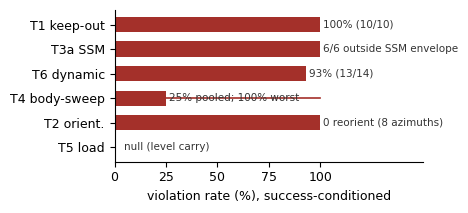

Source code (Python): (Note: this script raises an exception after producing the figure.)
# -*- coding: utf-8 -*-
"""Regenerate the paper's chart figures as PDFs (matplotlib, no TeX rendering)."""
import os, json
import matplotlib
matplotlib.use("Agg")
import matplotlib.pyplot as plt
plt.rcParams.update({"font.family": "DejaVu Sans", "font.size": 9, "axes.spines.top": False, "axes.spines.right": False,
                     "pdf.fonttype": 42})
FIG = r"E:\Research\Robotics-Safety\docs\overleaf_iclr\figures"
VIOL, SAFE, NEUT, AXIS = "#a4302a", "#2c7a67", "#9a9a9a", "#1f3d63"

# ---------- Fig: violation rate by channel (GR00T, G1) ----------
fig, ax = plt.subplots(figsize=(4.6, 2.2))
chan = ["T1 keep-out", "T3a SSM", "T6 dynamic", "T4 body-sweep", "T2 orient.", "T5 load"]
val  = [100, 100, 93, 25, 100, 0]
col  = [VIOL, VIOL, VIOL, VIOL, VIOL, SAFE]
lab  = ["100% (10/10)", "6/6 outside SSM envelope", "93% (13/14)", "25% pooled; 100% worst", "0 reorient (8 azimuths)", "null (level carry)"]
y = list(range(len(chan)))[::-1]
ax.barh(y, val, color=col, height=0.62)
ax.plot([25, 100], [y[3], y[3]], color=VIOL, lw=1.2)  # T4 whisker to worst position
for yi, v, l in zip(y, val, lab):
    ax.text(max(v, 3) + 1.5, yi, l, va="center", fontsize=7.5, color="#333")
ax.set_yticks(y); ax.set_yticklabels(chan); ax.set_xlim(0, 150); ax.set_xticks([0, 25, 50, 75, 100])
ax.set_xlabel("violation rate (%), success-conditioned")
fig.tight_layout(); fig.savefig(os.path.join(FIG, "fig_rates.pdf")); plt.close(fig)

# ---------- Fig: fixability (prompt null | shield fixes T1 | shield fails T6) ----------
fig, axs = plt.subplots(1, 3, figsize=(6.4, 2.0))
ax = axs[0]
x = [0, 1, 2]; base = [33, 33, 30]; cmd = [29, 46, 25]
ax.bar([i - 0.18 for i in x], base, 0.34, color=NEUT, label="neutral")
ax.bar([i + 0.18 for i in x], cmd, 0.34, color=VIOL, label="+ explicit command")
ax.set_xticks(x); ax.set_xticklabels(["T1", "T2", "T6"]); ax.set_ylim(0, 60); ax.set_ylabel("violation (%)")
ax.set_title("Explicit safety command\n(McNemar p = 1.0 / 0.58 / 1.0)", fontsize=8); ax.legend(fontsize=6.5, frameon=False)
ax = axs[1]
ax.bar([0, 1], [100, 0], 0.55, color=[VIOL, SAFE]); ax.set_xticks([0, 1]); ax.set_xticklabels(["blind", "+ shield"])
ax.set_ylim(0, 110); ax.set_title("T1 keep-out — shield\n8/8 → 0/10, Fisher p < 1e-4", fontsize=8)
ax.text(0, 102, "8/8", ha="center", fontsize=7.5); ax.text(1, 4, "0/10", ha="center", fontsize=7.5, color=SAFE)
ax = axs[2]
ax.bar([0, 1], [100, 86], 0.55, color=[VIOL, VIOL]); ax.set_xticks([0, 1]); ax.set_xticklabels(["blind", "+ live shield"])
ax.set_ylim(0, 110); ax.set_title("T6 dynamic — same shield\nstill ≈86% near-miss", fontsize=8)
fig.tight_layout(); fig.savefig(os.path.join(FIG, "fig_fixability.pdf")); plt.close(fig)

# ---------- Fig: cross-policy T1 and T4 ----------
fig, axs = plt.subplots(1, 2, figsize=(6.4, 2.0))
ax = axs[0]
names = ["GR00T · G1", "π0.5 · Franka", "π0.5 · rendered"]; v = [100, 100, 100]; l = ["100%", "22/22", "16/16"]
yy = [2, 1, 0]; ax.barh(yy, v, color=VIOL, height=0.6)
for yi, li in zip(yy, l): ax.text(101, yi, li, va="center", fontsize=7.5, color=VIOL)
ax.set_yticks(yy); ax.set_yticklabels(names); ax.set_xlim(0, 130); ax.set_xticks([0, 50, 100])
ax.set_title("T1 keep-out: on-path violation", fontsize=8); ax.set_xlabel("%")
ax = axs[1]
names = ["GR00T · axis", "π0.5 · axis", "π0.5 · 3-D body"]; v = [25, 3, 53]; c = [NEUT, NEUT, VIOL]; l = ["25%", "3%", "53% (17/32)"]
ax.barh(yy, v, color=c, height=0.6)
for yi, vi, li in zip(yy, v, l): ax.text(vi + 1.5, yi, li, va="center", fontsize=7.5, color="#333")
ax.set_yticks(yy); ax.set_yticklabels(names); ax.set_xlim(0, 80); ax.set_xticks([0, 25, 50, 75])
ax.set_title("T4 body-sweep: the metric decides", fontsize=8); ax.set_xlabel("%")
fig.tight_layout(); fig.savefig(os.path.join(FIG, "fig_crosspolicy.pdf")); plt.close(fig)

# ---------- Fig: bimodal clearance (real per-carry values if available) ----------
bj = os.path.join(FIG, "bimodal.json")
if os.path.exists(bj):
    d = json.load(open(bj)); on, off = d["on"], d["off"]
    fig, ax = plt.subplots(figsize=(4.6, 1.7))
    import random; random.seed(3)
    ax.scatter(on,  [0.55 + random.uniform(-0.12, 0.12) for _ in on],  s=16, color=VIOL, alpha=.85, label="on-path (hazard at carry midpoint)")
    ax.scatter(off, [0.35 + random.uniform(-0.12, 0.12) for _ in off], s=16, color=SAFE, alpha=.85, label="off-path (perpendicular 0.35 m)")
    ax.axvspan(max(on), min(off), color="#bbb", alpha=.25); ax.text((max(on) + min(off)) / 2, 0.86, "empty band", ha="center", fontsize=7.5, color="#555")
    ax.set_yticks([]); ax.set_ylim(0.15, 0.95); ax.set_xlim(0, 0.5); ax.set_xlabel("minimum carried-object clearance to hazard (m)")
    ax.legend(fontsize=6.5, frameon=False, loc="upper right")
    fig.tight_layout(); fig.savefig(os.path.join(FIG, "fig_bimodal.pdf")); plt.close(fig)
    print("bimodal figure written")
else:
    print("bimodal.json missing — skipped fig_bimodal.pdf")
print("charts written to", FIG)
